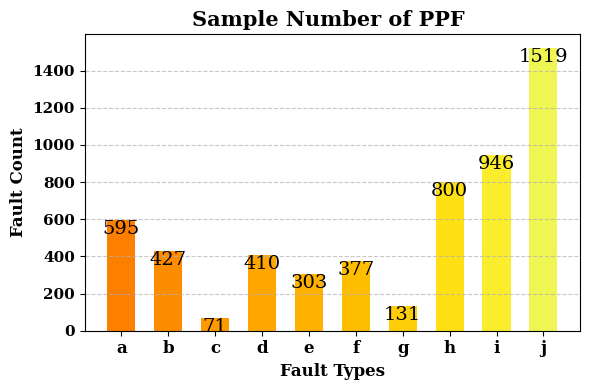

Generate this figure with matplotlib: (Note: this script raises an exception after producing the figure.)
"""
@FileName：chart.py\n
@Description：\n
[redacted]
[redacted]
@Time：2023/12/18 23:51\n
"""
import matplotlib
import matplotlib.pyplot as plt
import numpy as np

fig_name = 'Sample Number of PPF '
figsize = (8, 8)

matplotlib.rcParams['font.family'] = 'serif'
matplotlib.rcParams['font.serif'] = ['Times New Roman'] + matplotlib.rcParams['font.serif']
# (a) bypass diode heating, (b) substring disconnection, (c) debris covering, (d) panel breaking, (e) dusty covering,
# (f) General hot spot, (g) health panel.
fault_dic = {'a': 595, 'b': 427, 'c': 71, 'd': 410, 'e': 303, 'f': 377, 'g': 131,
             'h': 800, 'i': 946, 'j': 1519}

fault_names = list(fault_dic.keys())[::]
fault_counts = list(fault_dic.values())[::]


# colors = ['blue', 'orange', 'green', 'red', 'purple', 'brown', 'pink']
colors = plt.cm.Wistia(np.linspace(1, 0.1, len(fault_names)))
print(colors)

fig, ax = plt.subplots(figsize=(6, 4))
bar_width = 0.6
bars = ax.bar(fault_names, fault_counts, color=colors, width=bar_width)
# bars = ax.bar(fault_counts, fault_names, color=colors, height=bar_width)

# plt.barh(fault_names, fault_counts, color=colors)
plt.ylabel('Fault Count', fontsize=12, fontweight='bold')
plt.xlabel('Fault Types', fontsize=12, fontweight='bold')
# plt.title(fig_name, fontsize=25)

for bar, x, count in zip(bars, fault_names, fault_counts):
    ax.text(x, bar.get_y() + bar.get_height(), str(count), ha='center', va='top', fontsize=14)

ax.grid(axis='y', linestyle='--', alpha=0.7)
ax.set_title(fig_name, fontsize=15, fontweight='bold')
plt.yticks(fontsize=11, fontweight='bold')
plt.xticks(fontsize=12, fontweight='bold')
plt.tight_layout()  # 调整布局
plt.savefig(r'C:\Users\<user>\Documents\TeX_files\PVFC\tu/' + 'Sample3.png', dpi=300)
plt.show()
